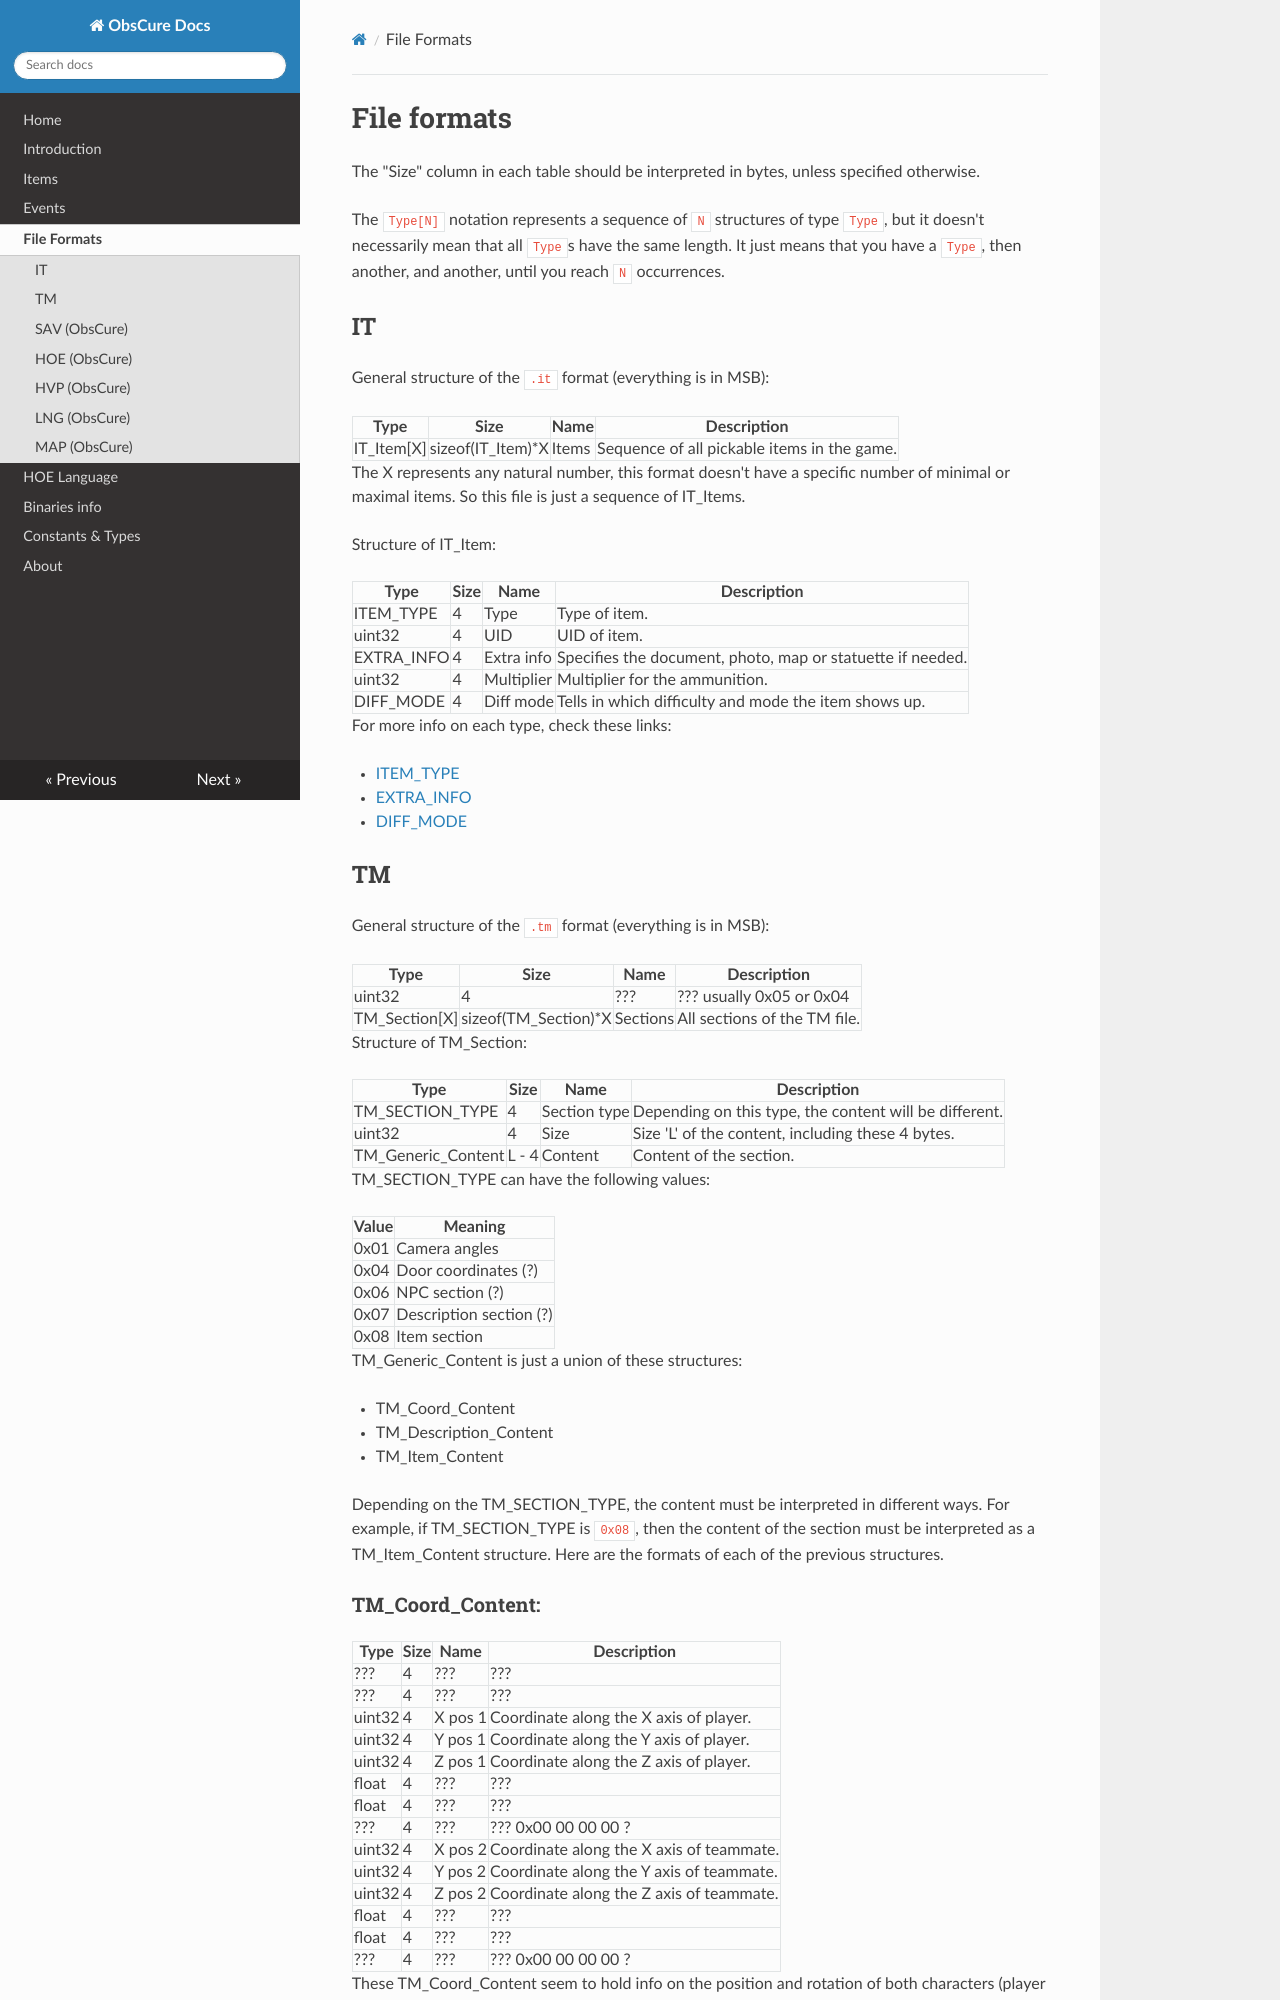

repository: ELPiTiFOR/ObsCureDocs · page: formats/index.html · generator: mkdocs

# File formats

The "Size" column in each table should be interpreted in bytes, unless specified
otherwise.

The `Type[N]` notation represents a sequence of `N` structures of
type `Type`, but it doesn't necessarily mean that all `Type`s have the same
length. It just means that you have a `Type`, then another, and another, until
you reach `N` occurrences.

## IT
General structure of the `.it` format (everything is in MSB):

| Type       | Size              | Name  | Description                                 |
|------------|-------------------|-------|---------------------------------------------|
| IT_Item[X] | sizeof(IT_Item)*X | Items | Sequence of all pickable items in the game. |

The X represents any natural number, this format doesn't have a specific number
of minimal or maximal items. So this file is just a sequence of IT_Items.

Structure of IT_Item:

| Type       | Size | Name       | Description                                                |
|------------|------|------------|------------------------------------------------------------|
| ITEM_TYPE  | 4    | Type       | Type of item.                                              |
| uint32     | 4    | UID        | UID of item.                                               |
| EXTRA_INFO | 4    | Extra info | Specifies the document, photo, map or statuette if needed. |
| uint32     | 4    | Multiplier | Multiplier for the ammunition.                             |
| DIFF_MODE  | 4    | Diff mode  | Tells in which difficulty and mode the item shows up.      |

For more info on each type, check these links:

- [ITEM_TYPE](constants.md/#item_type)
- [EXTRA_INFO](constants.md/#extra_info)
- [DIFF_MODE](constants.md/#diff_mode)

## TM
General structure of the `.tm` format (everything is in MSB):

| Type          | Size                 | Name     | Description                  |
|---------------|----------------------|----------|------------------------------|
| uint32        | 4                    | ???      | ??? usually 0x05 or 0x04     |
| TM_Section[X] | sizeof(TM_Section)*X | Sections | All sections of the TM file. |

Structure of TM_Section:

| Type               | Size  | Name         | Description                                            |
|--------------------|-------|--------------|--------------------------------------------------------|
| TM_SECTION_TYPE    | 4     | Section type | Depending on this type, the content will be different. |
| uint32             | 4     | Size         | Size 'L' of the content, including these 4 bytes.      |
| TM_Generic_Content | L - 4 | Content      | Content of the section.                                |

TM_SECTION_TYPE can have the following values:

| Value | Meaning                 |
|-------|-------------------------|
| 0x01  | Camera angles           |
| 0x04  | Door coordinates (?)    |
| 0x06  | NPC section (?)         |
| 0x07  | Description section (?) |
| 0x08  | Item section            |

TM_Generic_Content is just a union of these structures:

- TM_Coord_Content
- TM_Description_Content
- TM_Item_Content

Depending on the TM_SECTION_TYPE, the content must be interpreted in different
ways. For example, if TM_SECTION_TYPE is `0x08`, then the content of the section
must be interpreted as a TM_Item_Content structure. Here are the formats of each
of the previous structures.

### TM_Coord_Content:
| Type   | Size | Name    | Description                              |
|--------|------|---------|------------------------------------------|
| ???    | 4    | ???     | ???                                      |
| ???    | 4    | ???     | ???                                      |
| uint32 | 4    | X pos 1 | Coordinate along the X axis of player.   |
| uint32 | 4    | Y pos 1 | Coordinate along the Y axis of player.   |
| uint32 | 4    | Z pos 1 | Coordinate along the Z axis of player.   |
| float  | 4    | ???     | ???                                      |
| float  | 4    | ???     | ???                                      |
| ???    | 4    | ???     | ??? 0x00 00 00 00 ?                      |
| uint32 | 4    | X pos 2 | Coordinate along the X axis of teammate. |
| uint32 | 4    | Y pos 2 | Coordinate along the Y axis of teammate. |
| uint32 | 4    | Z pos 2 | Coordinate along the Z axis of teammate. |
| float  | 4    | ???     | ???                                      |
| float  | 4    | ???     | ???                                      |
| ???    | 4    | ???     | ??? 0x00 00 00 00 ?                      |

These TM_Coord_Content seem to hold info on the position and rotation of both
characters (player and teammate, or Player 1 and Player 2) when they enter the
room through a specific door. The first 2 fields probably specify the door.

### TM_Description_Content

| Type      | Size | Name    | Description                                                      |
|-----------|------|---------|------------------------------------------------------------------|
| uint32    | 4    | Index   | The index of the description among all descriptions in the room. |
| float     | 4    | PosX    | X coordinate of the box that triggers the description.           |
| float     | 4    | PosY    | Y coordinate of the box that triggers the description.           |
| float[14] | 4*14 | ???     | ??? Probably Z coordinate, the rotation, etc                     |
| uint32    | 4    | Text ID | An ID associated with a text in the LNG files.                   |

These TM_Description_Contents hold information on the elements in the rooms that
display a text in the bottom part of the screen when pressing the X/A/Enter
button/key.
